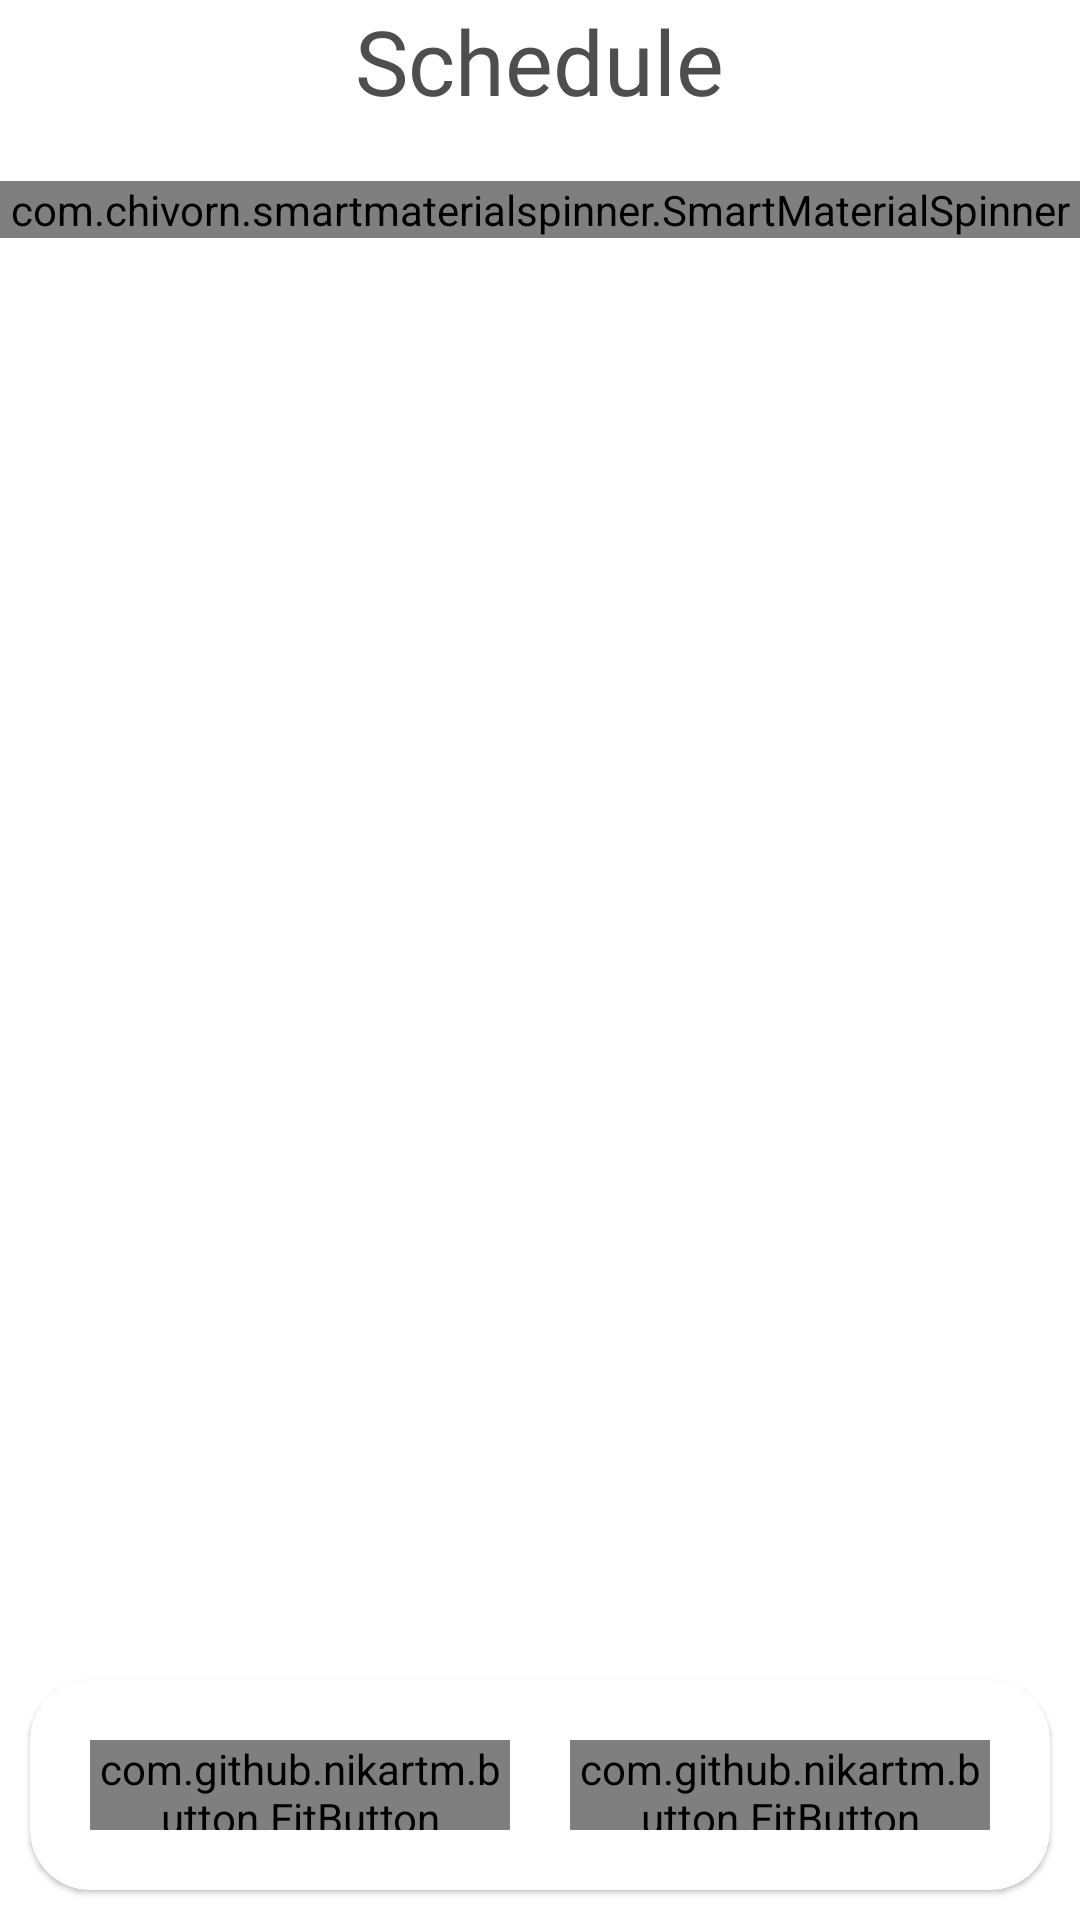

The Android layout XML behind this screen, and the referenced resources:
<!-- AndroidManifest.xml: application theme Theme.Pills4U -->
<!-- res/layout/f_schedule.xml -->
<?xml version="1.0" encoding="utf-8"?>
<RelativeLayout xmlns:android="http://schemas.android.com/apk/res/android"
    android:layout_width="match_parent"
    android:layout_height="wrap_content"
    xmlns:app="http://schemas.android.com/apk/res-auto"
    android:layout_marginTop="50dp"
    android:layout_marginStart="50dp"
    android:layout_marginEnd="50dp">

    <TextView
        android:id="@+id/welcome_txt"
        android:layout_width="wrap_content"
        android:layout_height="wrap_content"
        android:fontFamily="@font/nunito"
        android:text="Schedule"
        android:textAlignment="center"
        android:layout_centerHorizontal="true"
        android:textColor="#4E4E4E"
        android:textSize="30sp" />

    <com.chivorn.smartmaterialspinner.SmartMaterialSpinner
        android:id="@+id/WeekSelector"
        android:layout_width="match_parent"
        android:layout_height="wrap_content"
        android:layout_below="@+id/welcome_txt"
        android:layout_marginTop="20dp"
        app:smsp_floatingLabelColor="#1976D2"
        app:smsp_floatingLabelText="Day"
        app:smsp_hint="Select Day"
        app:smsp_hintColor="#388E3C"
        app:smsp_itemColor="#512DA8"
        app:smsp_itemListColor="#7C4DFF"
        app:smsp_itemListHintBackgroundColor="#808080"
        app:smsp_itemListHintColor="#FFFFFF"
        app:smsp_multilineError="false"
        app:smsp_selectedItemListColor="#FF5252"
        app:smsp_typeface="@font/nunito" />

    <androidx.recyclerview.widget.RecyclerView
        android:id="@+id/AllSchedules"
        android:layout_width="match_parent"
        android:layout_height="match_parent"
        android:layout_above="@+id/actionslist"
        android:layout_below="@id/WeekSelector"
        android:layout_marginTop="20dp" />
    <com.google.android.material.card.MaterialCardView
        android:id="@+id/actionslist"
        android:layout_width="match_parent"
        android:layout_height="wrap_content"
        android:layout_margin="10dp"
        android:elevation="10dp"
        app:cardCornerRadius="20dp"
        android:layout_alignParentBottom="true"
        android:layout_marginBottom="30dp">
        <RelativeLayout
            android:layout_width="match_parent"
            android:layout_height="wrap_content"
            android:layout_margin="20dp">

            <com.github.nikartm.button.FitButton
                android:id="@+id/addbtn"
                android:layout_width="match_parent"
                android:layout_height="30dp"
                android:layout_toLeftOf="@+id/margins"
                android:enabled="true"
                android:gravity="center"
                app:fb_backgroundColor="@color/black"
                app:fb_cornerRadius="50dp"
                app:fb_fontFamilyRes="@font/nunito"
                app:fb_rippleColor="#FBE9E7"
                app:fb_text="Add"
                app:fb_textColor="#FFF" />
            <View
                android:layout_width="0dp"
                android:layout_height="0dp"
                android:id="@+id/margins"
                android:layout_centerHorizontal="true"
                android:layout_marginRight="10dp"
                android:layout_marginLeft="10dp"/>
            <com.github.nikartm.button.FitButton
                android:layout_alignParentEnd="true"
                android:layout_toRightOf="@+id/margins"
                android:id="@+id/applybtn"
                android:layout_width="match_parent"
                android:layout_height="30dp"
                android:enabled="true"
                android:gravity="center"
                app:fb_backgroundColor="@color/black"
                app:fb_cornerRadius="50dp"
                app:fb_fontFamilyRes="@font/nunito"
                app:fb_rippleColor="#FBE9E7"
                app:fb_text="Apply"
                app:fb_textColor="#FFF" />
        </RelativeLayout>

    </com.google.android.material.card.MaterialCardView>
</RelativeLayout>
<!-- resources referenced by this layout -->
<resources>
  <color name="black">#FF000000</color>
  <style name="Theme.Pills4U" parent="Theme.MaterialComponents.DayNight.NoActionBar">
          
          <item name="colorPrimary">@color/purple_500</item>
          <item name="colorPrimaryVariant">@color/purple_700</item>
          <item name="colorOnPrimary">@color/white</item>
          
          <item name="colorSecondary">@color/teal_200</item>
          <item name="colorSecondaryVariant">@color/teal_700</item>
          <item name="colorOnSecondary">@color/black</item>
          
          <item name="android:statusBarColor" tools:targetApi="l">?attr/colorPrimaryVariant</item>
          
      </style>
  <color name="purple_500">#FF6200EE</color>
  <color name="purple_700">#FF3700B3</color>
  <color name="white">#FFFFFFFF</color>
  <color name="teal_200">#FF03DAC5</color>
  <color name="teal_700">#FF018786</color>
</resources>
